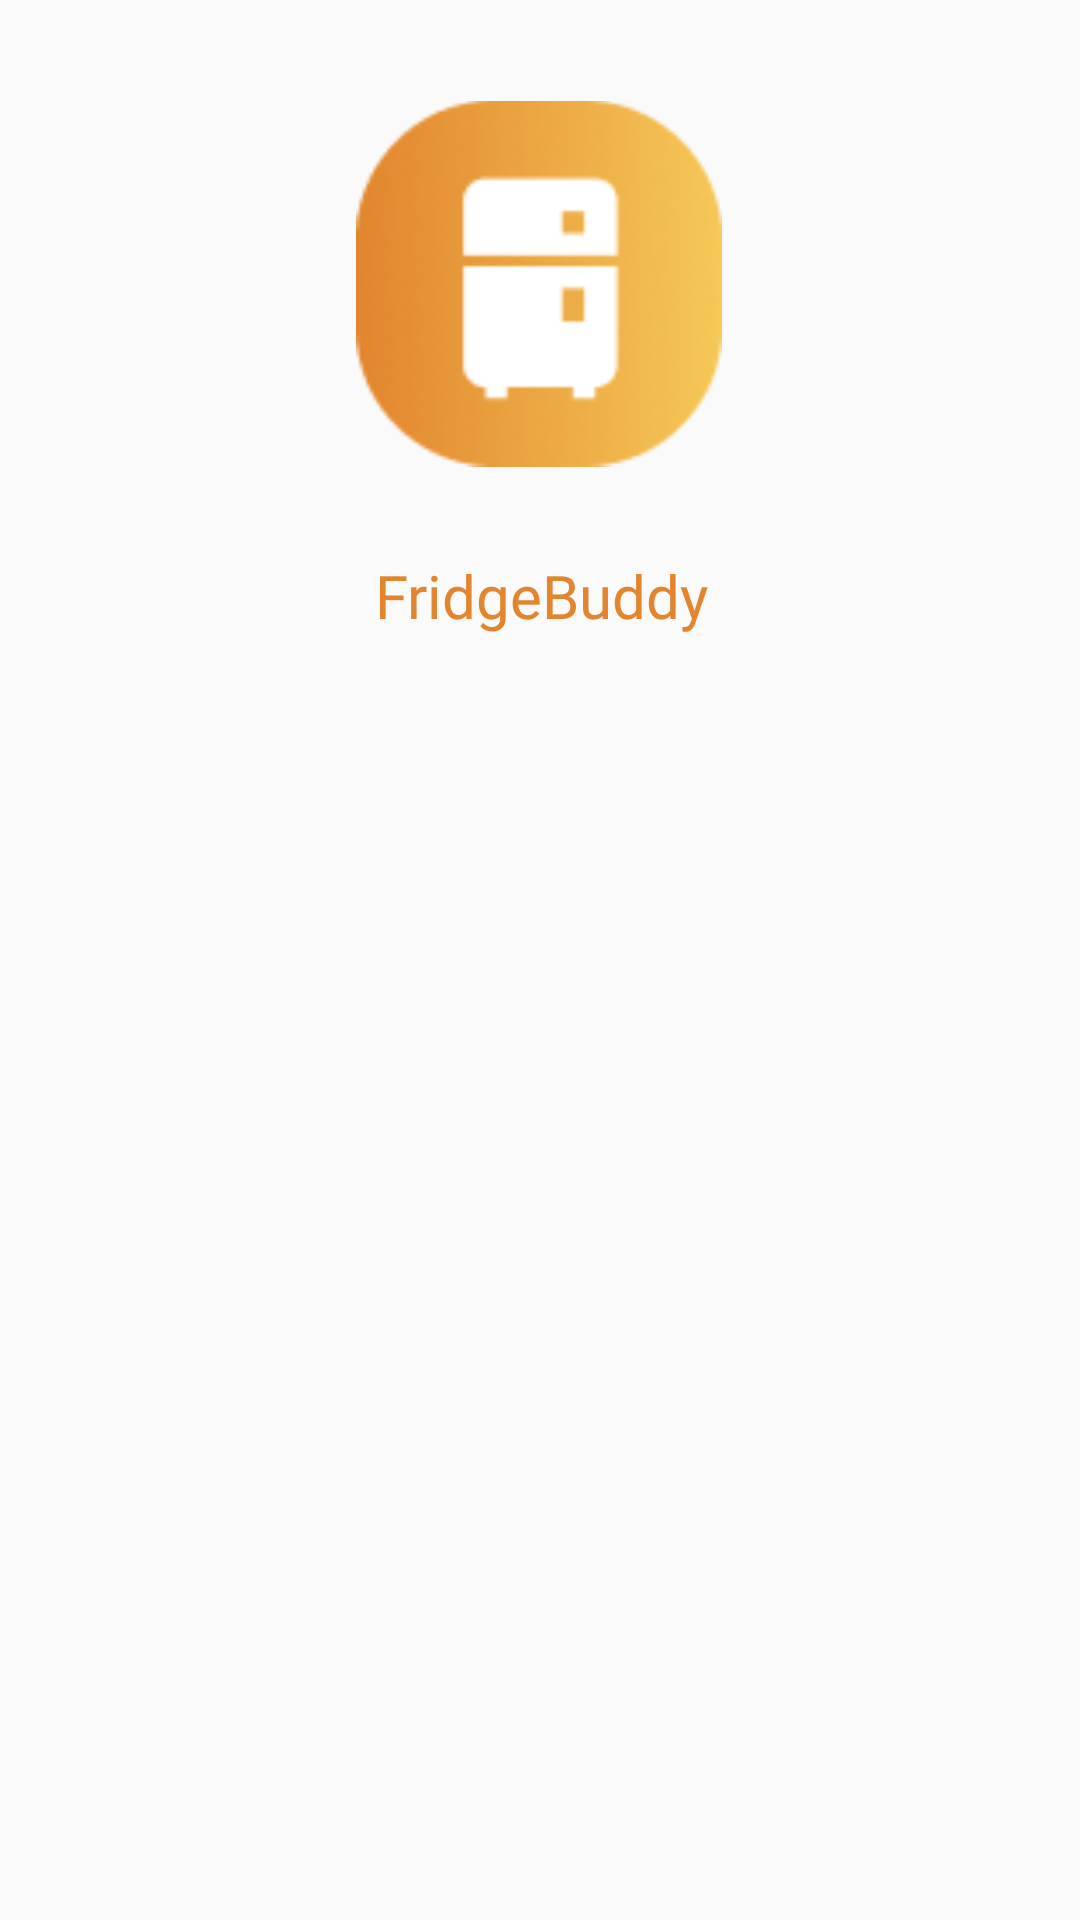

Layout XML and referenced resources for this Android screen:
<!-- AndroidManifest.xml: application theme Theme.FridgeBuddy -->
<!-- res/layout/activity_main.xml -->
<?xml version="1.0" encoding="utf-8"?>
<androidx.constraintlayout.widget.ConstraintLayout xmlns:android="http://schemas.android.com/apk/res/android"
    xmlns:app="http://schemas.android.com/apk/res-auto"
    xmlns:tools="http://schemas.android.com/tools"
    android:id="@+id/main"
    android:layout_width="match_parent"
    android:layout_height="match_parent"
    android:background="#FAFAFA"
    tools:context=".MainActivity" >

    <ImageView
        android:id="@+id/imageView9"
        android:layout_width="122dp"
        android:layout_height="125dp"
        android:layout_marginBottom="28dp"
        app:layout_constraintBottom_toTopOf="@+id/textView2"
        app:layout_constraintEnd_toEndOf="parent"
        app:layout_constraintHorizontal_bias="0.498"
        app:layout_constraintStart_toStartOf="parent"
        app:srcCompat="@drawable/group_1" />

    <TextView
        android:id="@+id/textView2"
        android:layout_width="wrap_content"
        android:layout_height="wrap_content"
        android:layout_marginBottom="428dp"
        android:fontFamily="@font/rammetto_one"
        android:letterSpacing="0"
        android:lineHeight="20sp"
        android:text="FridgeBuddy"
        android:textColor="#E2852E"
        android:textColorHighlight="#F5C857"
        android:textSize="20sp"
        app:layout_constraintBottom_toBottomOf="parent"
        app:layout_constraintEnd_toEndOf="parent"
        app:layout_constraintHorizontal_bias="0.503"
        app:layout_constraintStart_toStartOf="parent" />

</androidx.constraintlayout.widget.ConstraintLayout>
<!-- resources referenced by this layout -->
<resources>
  <!-- drawable group_1: png bitmap (drawable, 9184 bytes) -->
  <style name="Theme.FridgeBuddy" parent="Base.Theme.FridgeBuddy" />
  <style name="Base.Theme.FridgeBuddy" parent="Theme.Material3.DayNight.NoActionBar">
          
          
      </style>
</resources>
